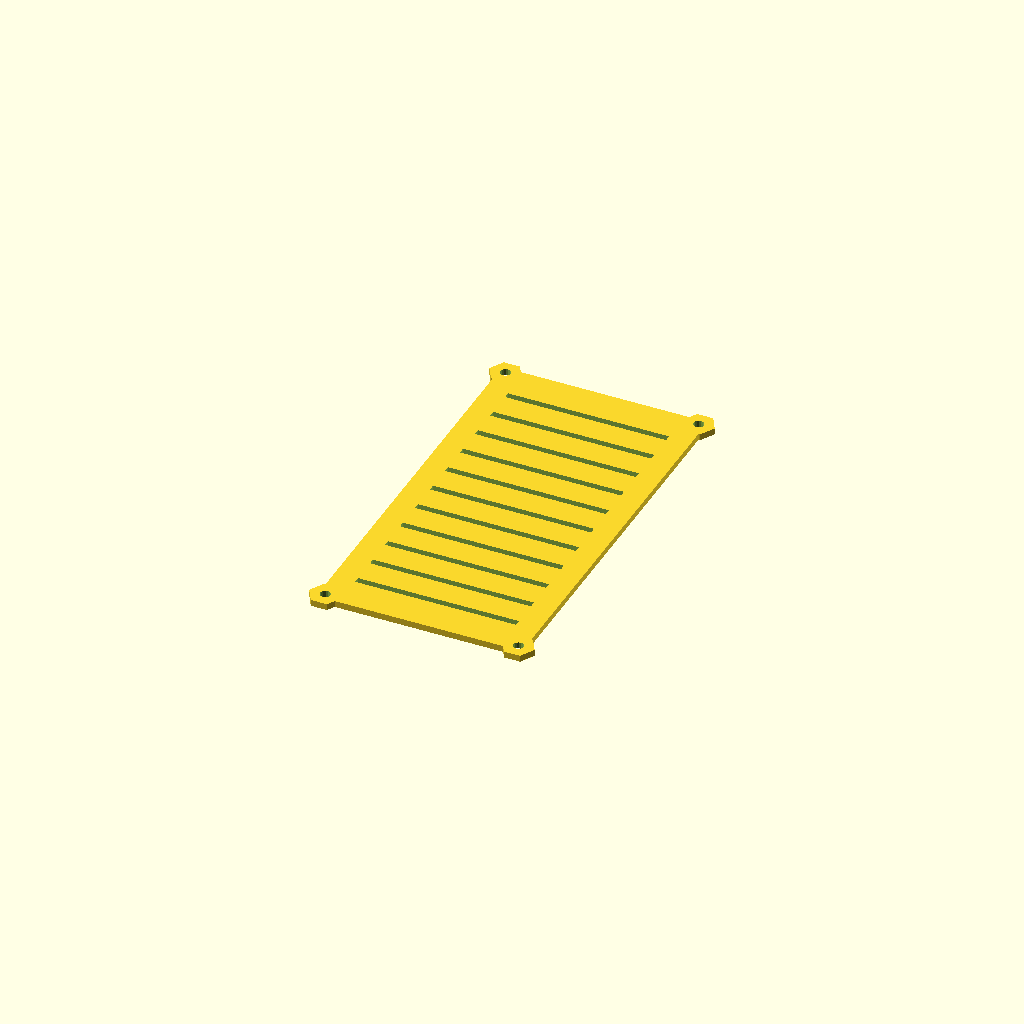
Cell 1 — every parameter at its default value.
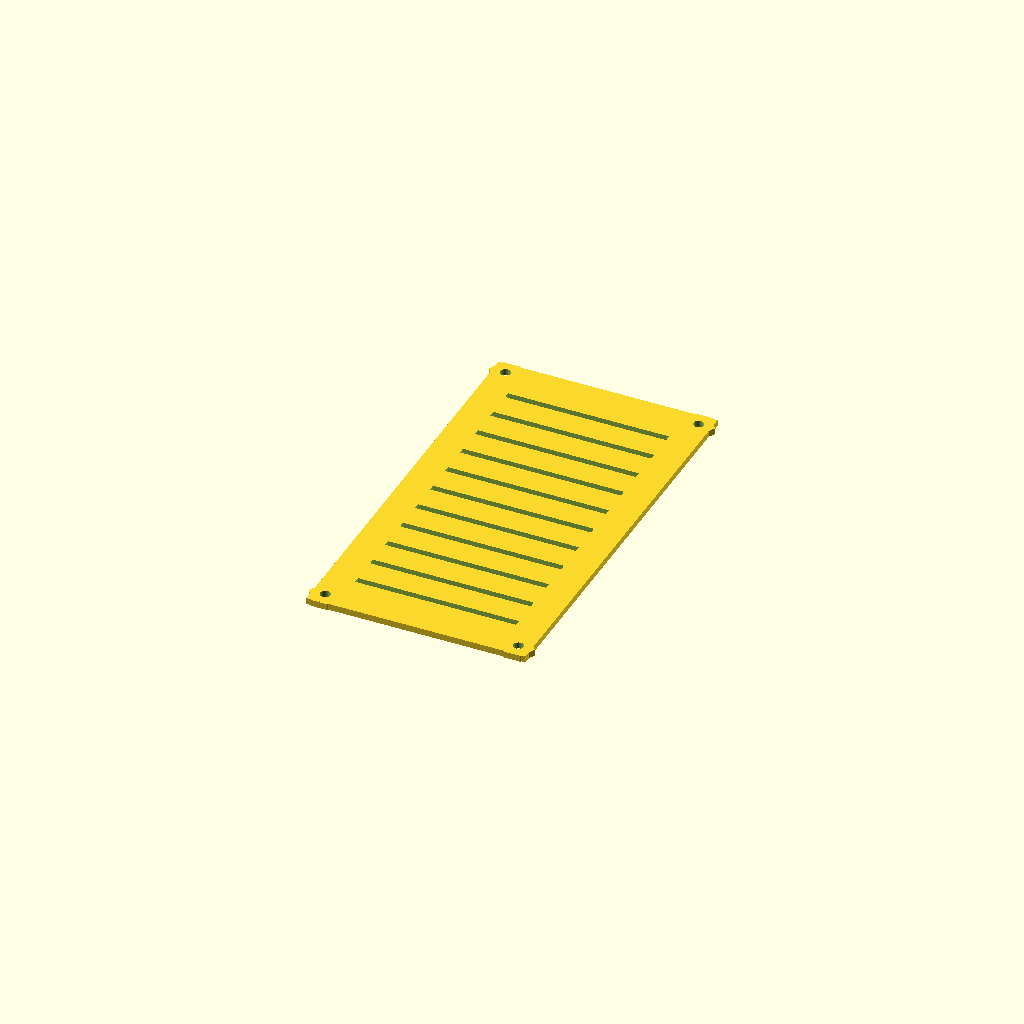
Cell 2: t = 4 (everything else at default).
All cells are drawn from one camera (rotation 55°, 0°, 25°, orthographic, colour scheme Cornfield), so only the parameter changes between them.
OpenSCAD source file psu_case/psu_case_top.scad:
t=2;

difference() {
    union() {
        difference() {
            cube([60+2*t,120+2*t,2],center=true);
            //translate([0,0,t])cube([60,120,40+t],center=true);
        }

        translate([60/2,120/2,0]) cylinder(2,10/2,10/2,center=true,$fn=6);
        translate([-60/2,120/2,0]) cylinder(2,10/2,10/2,center=true,$fn=6);
        translate([60/2,-120/2,0]) cylinder(2,10/2,10/2,center=true,$fn=6);
        translate([-60/2,-120/2,0]) cylinder(2,10/2,10/2,center=true,$fn=6);
    }

    translate([60/2,120/2,-1]) cylinder(10,3.2/2,3.2/2,center=true,$fn=16);
    translate([-60/2,120/2,-1]) cylinder(10,3.2/2,3.2/2,center=true,$fn=16);
    translate([60/2,-120/2,-1]) cylinder(10,3.2/2,3.2/2,center=true,$fn=16);
    translate([-60/2,-120/2,-1]) cylinder(10,3.2/2,3.2/2,center=true,$fn=16);
    
    for(i=[0:10:100/2]) {
        translate([0,i,0]) cube([50,2,10], center=true);
        translate([0,-i,0]) cube([50,2,10], center=true);
    }
    
    // translate([15,60,0])rotate([90,0,0])cylinder(20,6/2,6/2,center=true);
    // translate([-15,60,0])rotate([90,0,0])cylinder(20,6/2,6/2,center=true);
}
Parameter table extracted from the source (name, type, default, range or options):
t: number, default 2
